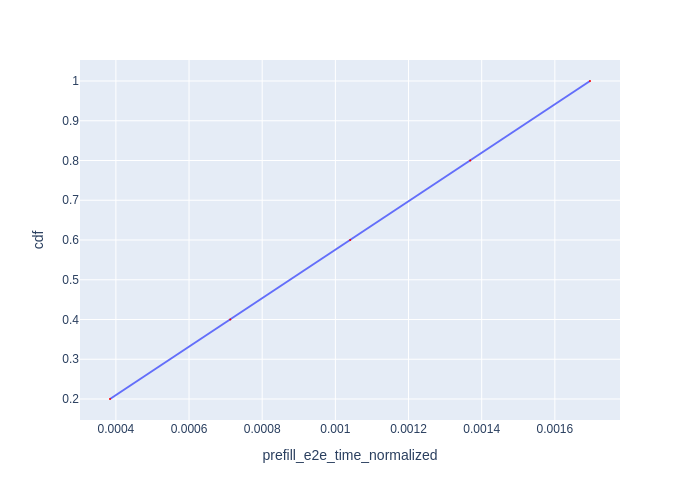

Data behind this chart, as committed beside it:
Request Id, prefill_e2e_time_normalized, cdf
0_0, 0.0003839, 0.2
0_1, 0.0007127, 0.4
0_2, 0.00104, 0.6
0_3, 0.001369, 0.8
0_4, 0.001696, 1.0
